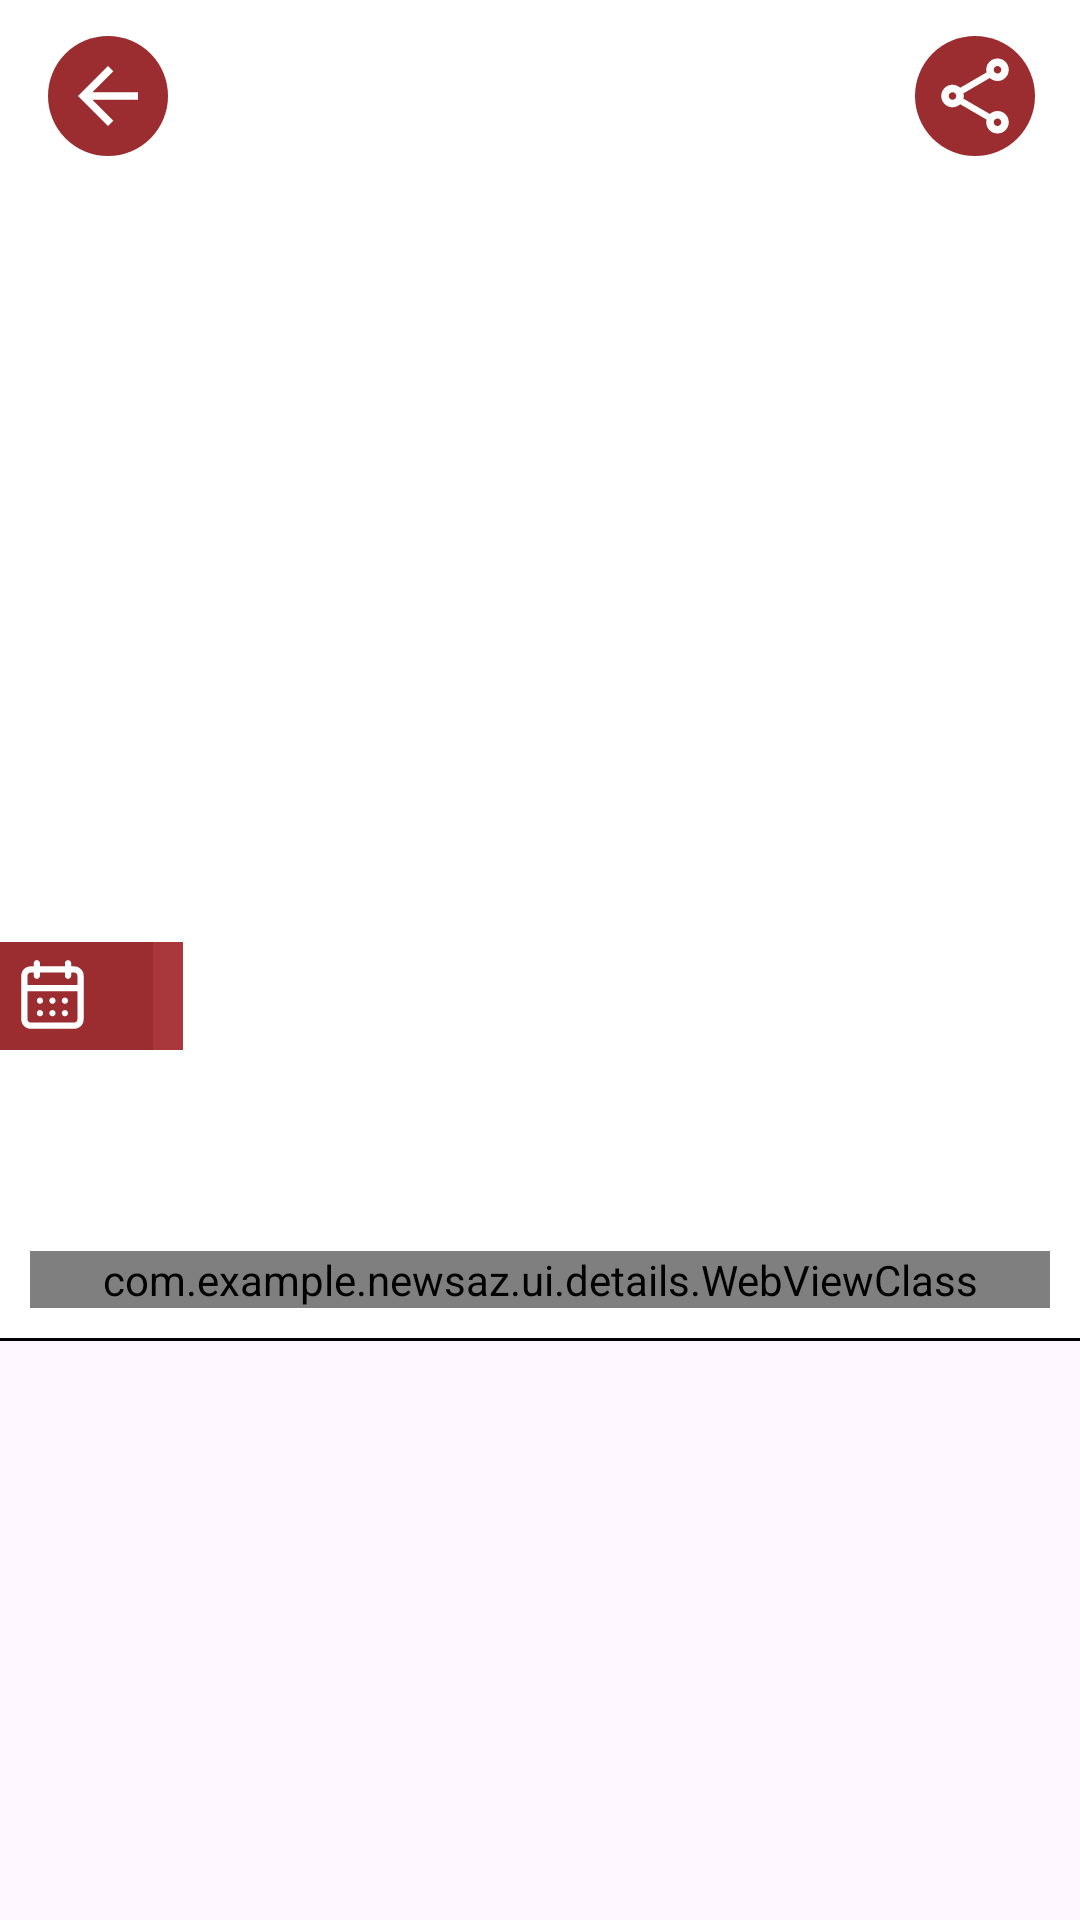

Android layout source for this screen:
<!-- AndroidManifest.xml: application theme Theme.Newsaz -->
<!-- res/layout/fragment_other.xml -->
<?xml version="1.0" encoding="utf-8"?>
<androidx.coordinatorlayout.widget.CoordinatorLayout
    xmlns:android="http://schemas.android.com/apk/res/android"
    xmlns:app="http://schemas.android.com/apk/res-auto"
    xmlns:tools="http://schemas.android.com/tools"
    android:layout_width="match_parent"
    android:layout_height="match_parent"
    app:layout_constraintTop_toTopOf="parent"
    tools:context=".ui.details.DetailsFragment">

    <com.google.android.material.appbar.AppBarLayout
        android:id="@+id/appBar"
        android:layout_width="match_parent"
        android:layout_height="wrap_content">

        <com.google.android.material.appbar.CollapsingToolbarLayout
            android:id="@+id/collapsingToolbar"
            android:layout_width="match_parent"
            android:layout_height="wrap_content"
            android:fitsSystemWindows="true"
            app:contentScrim="#9b2d30"
            app:layout_scrollFlags="exitUntilCollapsed|scroll">


            <androidx.constraintlayout.widget.ConstraintLayout
                android:id="@+id/clImage"
                android:layout_width="match_parent"
                android:layout_height="wrap_content"
                android:background="@color/white">

                <com.google.android.material.imageview.ShapeableImageView
                    android:id="@+id/sivImage"
                    android:layout_width="match_parent"
                    android:layout_height="350dp"
                    android:scaleType="centerCrop"
                    android:transitionName="imageView"
                    app:layout_constraintEnd_toEndOf="parent"
                    app:layout_constraintStart_toStartOf="parent"
                    app:layout_constraintTop_toTopOf="parent" />

                <androidx.constraintlayout.widget.ConstraintLayout
                    android:layout_width="wrap_content"
                    android:layout_height="wrap_content"
                    android:background="#9b2d30"
                    app:layout_constraintBottom_toBottomOf="@id/sivImage"
                    app:layout_constraintStart_toStartOf="parent">

                    <com.google.android.material.imageview.ShapeableImageView
                        android:id="@+id/sivCalendar"
                        android:layout_width="wrap_content"
                        android:layout_height="wrap_content"
                        android:background="#9b2d30"
                        android:padding="5dp"
                        android:src="@drawable/calendar"
                        app:layout_constraintBottom_toBottomOf="parent"
                        app:layout_constraintStart_toStartOf="parent"
                        app:layout_constraintTop_toTopOf="parent" />

                    <TextView
                        android:id="@+id/tvTime"
                        android:layout_width="wrap_content"
                        android:layout_height="wrap_content"
                        android:layout_marginEnd="5dp"
                        android:background="#9b2d30"
                        android:paddingHorizontal="5dp"
                        android:paddingVertical="3dp"
                        android:textColor="@color/white"
                        android:textSize="15sp"
                        android:textStyle="bold"
                        app:layout_constraintBottom_toBottomOf="@id/sivCalendar"
                        app:layout_constraintEnd_toStartOf="@id/tvCategory"
                        app:layout_constraintStart_toEndOf="@id/sivCalendar"
                        app:layout_constraintTop_toTopOf="@id/sivCalendar"
                        tools:text="11.01.1111 00:00" />

                    <TextView
                        android:id="@+id/tvCategory"
                        android:layout_width="wrap_content"
                        android:layout_height="0dp"
                        android:background="#A8383B"
                        android:gravity="center"
                        android:paddingHorizontal="5dp"
                        android:paddingVertical="3dp"
                        android:textColor="@color/white"
                        android:textSize="15sp"
                        android:textStyle="bold"
                        app:layout_constraintBottom_toBottomOf="parent"
                        app:layout_constraintEnd_toEndOf="parent"
                        app:layout_constraintStart_toEndOf="@id/tvTime"
                        app:layout_constraintTop_toTopOf="parent"
                        tools:text="Спорт" />

                </androidx.constraintlayout.widget.ConstraintLayout>

            </androidx.constraintlayout.widget.ConstraintLayout>

            <androidx.appcompat.widget.Toolbar
                android:id="@+id/toolbar"
                android:layout_width="match_parent"
                android:layout_height="?attr/actionBarSize"
                app:layout_collapseMode="pin">

                <androidx.constraintlayout.widget.ConstraintLayout
                    android:layout_width="match_parent"
                    android:layout_height="match_parent">

                    <ImageButton
                        android:id="@+id/btBack"
                        android:layout_width="wrap_content"
                        android:layout_height="wrap_content"
                        android:background="@drawable/rounded_button"
                        android:padding="5dp"
                        android:src="@drawable/arrow"
                        app:layout_constraintBottom_toBottomOf="parent"
                        app:layout_constraintStart_toStartOf="parent"
                        app:layout_constraintTop_toTopOf="parent"
                        tools:ignore="ContentDescription" />

                    <ImageButton
                        android:id="@+id/btShare"
                        android:layout_width="wrap_content"
                        android:layout_height="wrap_content"
                        android:layout_marginEnd="15dp"
                        android:background="@drawable/rounded_button"
                        android:padding="5dp"
                        android:src="@drawable/share"
                        app:layout_constraintBottom_toBottomOf="@id/btBack"
                        app:layout_constraintEnd_toEndOf="parent"
                        app:layout_constraintTop_toTopOf="@id/btBack"
                        tools:ignore="ContentDescription" />

                </androidx.constraintlayout.widget.ConstraintLayout>

            </androidx.appcompat.widget.Toolbar>
        </com.google.android.material.appbar.CollapsingToolbarLayout>
    </com.google.android.material.appbar.AppBarLayout>


    <androidx.core.widget.NestedScrollView
        android:layout_width="match_parent"
        android:layout_height="match_parent"
        app:layout_behavior="@string/appbar_scrolling_view_behavior">

        <androidx.constraintlayout.widget.ConstraintLayout
            android:layout_width="match_parent"
            android:layout_height="wrap_content"
            android:background="@color/white">

            <TextView
                android:id="@+id/tvTitle"
                android:layout_width="match_parent"
                android:layout_height="wrap_content"
                android:layout_margin="20dp"
                android:textColor="@color/black"
                android:textSize="20sp"
                android:textStyle="bold"
                app:layout_constraintBottom_toTopOf="@id/webView"
                app:layout_constraintEnd_toEndOf="parent"
                app:layout_constraintStart_toStartOf="parent"
                app:layout_constraintTop_toTopOf="parent"
                tools:text="Примерный заголовок новости: В Москве дефицит айтишников" />

            <com.example.newsaz.ui.details.WebViewClass
                android:id="@+id/webView"
                android:layout_width="match_parent"
                android:layout_height="wrap_content"
                android:layout_marginHorizontal="10dp"
                app:layout_constraintBottom_toTopOf="@id/line"
                app:layout_constraintEnd_toEndOf="parent"
                app:layout_constraintStart_toStartOf="parent"
                app:layout_constraintTop_toBottomOf="@id/tvTitle" />

            <View
                android:id="@+id/line"
                android:layout_width="match_parent"
                android:layout_height="1dp"
                android:layout_marginTop="10dp"
                android:background="@color/black"
                app:layout_constraintTop_toBottomOf="@id/webView" />

            <ProgressBar
                android:id="@+id/progressBar"
                android:layout_width="wrap_content"
                android:layout_height="wrap_content"
                app:layout_constraintTop_toTopOf="parent"
                app:layout_constraintStart_toStartOf="parent"
                app:layout_constraintEnd_toEndOf="parent"
                app:layout_constraintBottom_toBottomOf="parent"
                app:layout_constraintVertical_bias="0.03"
                android:visibility="gone"
                />
        </androidx.constraintlayout.widget.ConstraintLayout>
    </androidx.core.widget.NestedScrollView>

</androidx.coordinatorlayout.widget.CoordinatorLayout>
<!-- resources referenced by this layout -->
<resources>
  <color name="black">#FF000000</color>
  <color name="white">#FFFFFFFF</color>
  <!-- drawable arrow (drawable) -->
  <vector xmlns:android="http://schemas.android.com/apk/res/android"
      android:width="30dp"
      android:height="30dp"
      android:viewportWidth="960"
      android:viewportHeight="960">
    <path
        android:pathData="m313,520 l224,224 -57,56 -320,-320 320,-320 57,56 -224,224h487v80L313,520Z"
        android:fillColor="@color/white" />
  
  
  </vector>
  <!-- drawable rounded_button (drawable) -->
  <?xml version="1.0" encoding="utf-8"?>
  <shape
      xmlns:android="http://schemas.android.com/apk/res/android"
      android:shape="rectangle">
      <solid android:color="#9b2d30" />
      <corners
          android:bottomRightRadius="50dp"
          android:bottomLeftRadius="50dp"
          android:topRightRadius="50dp"
          android:topLeftRadius="50dp"/>
  </shape>
  <!-- drawable share (drawable) -->
  <vector xmlns:android="http://schemas.android.com/apk/res/android"
      android:width="30dp"
      android:height="30dp"
      android:viewportWidth="960"
      android:viewportHeight="960">
    <path
        android:pathData="M720,880q-50,0 -85,-35t-35,-85q0,-7 1,-14.5t3,-13.5L322,568q-17,15 -38,23.5t-44,8.5q-50,0 -85,-35t-35,-85q0,-50 35,-85t85,-35q23,0 44,8.5t38,23.5l282,-164q-2,-6 -3,-13.5t-1,-14.5q0,-50 35,-85t85,-35q50,0 85,35t35,85q0,50 -35,85t-85,35q-23,0 -44,-8.5T638,288L356,452q2,6 3,13.5t1,14.5q0,7 -1,14.5t-3,13.5l282,164q17,-15 38,-23.5t44,-8.5q50,0 85,35t35,85q0,50 -35,85t-85,35ZM720,240q17,0 28.5,-11.5T760,200q0,-17 -11.5,-28.5T720,160q-17,0 -28.5,11.5T680,200q0,17 11.5,28.5T720,240ZM240,520q17,0 28.5,-11.5T280,480q0,-17 -11.5,-28.5T240,440q-17,0 -28.5,11.5T200,480q0,17 11.5,28.5T240,520ZM720,800q17,0 28.5,-11.5T760,760q0,-17 -11.5,-28.5T720,720q-17,0 -28.5,11.5T680,760q0,17 11.5,28.5T720,800ZM720,200ZM240,480ZM720,760Z"
        android:fillColor="@color/white"/>
  
  </vector>
  <style name="Theme.Newsaz" parent="Base.Theme.Newsaz" />
  <style name="Base.Theme.Newsaz" parent="Theme.Material3.DayNight.NoActionBar">
          <item name="android:windowTranslucentStatus">true</item>
          <item name="android:windowTranslucentNavigation">true</item>
          <item name="android:windowNoTitle">true</item>
          <item name="android:windowActionBar">false</item>
          <item name="android:windowFullscreen">true</item>
          <item name="android:windowContentOverlay">@null</item>
      </style>
</resources>
